Image classification data set "boardTrainingData" (mcwhorpj/boardTrainingData on GitHub). Class labels (6): Arduino Nano, Arduino Uno, Jetson Nano, Jetson Xavier NX, Raspberry Pi Three, Raspberry Pi Zero.

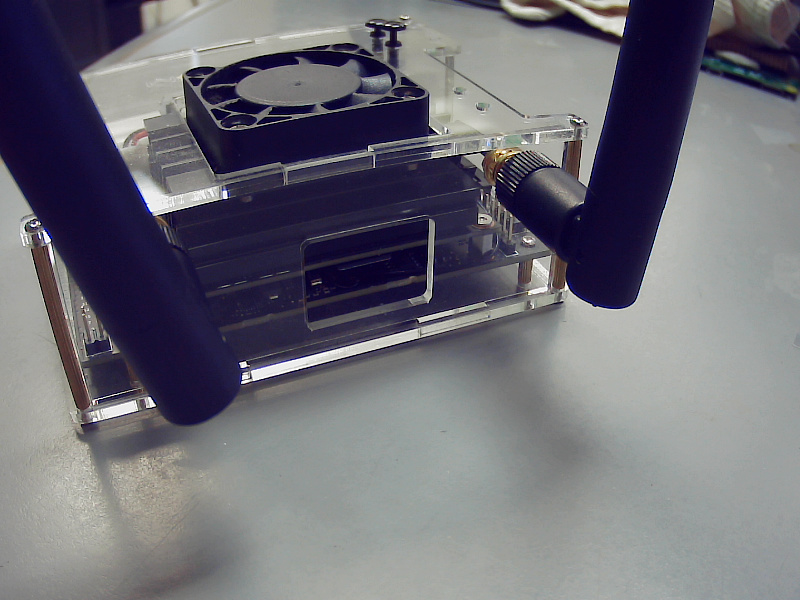
Label: Jetson Nano

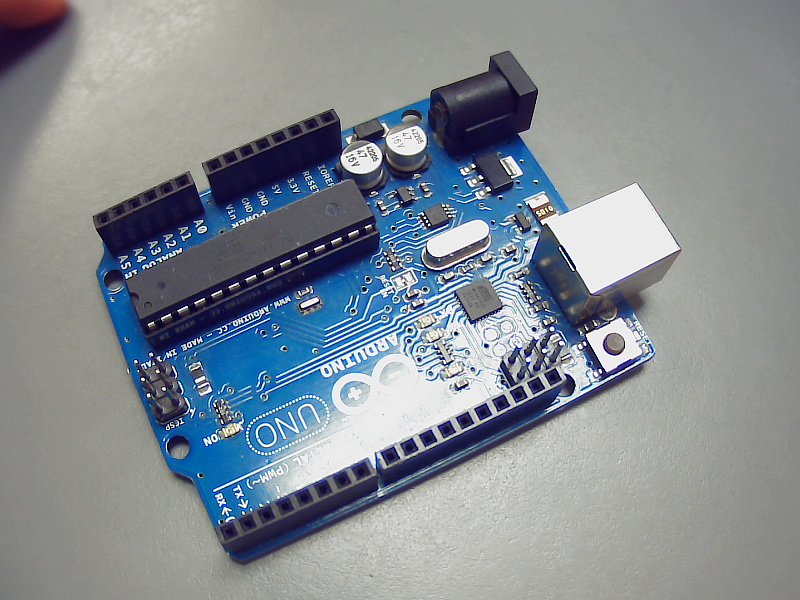
Label: Arduino Uno

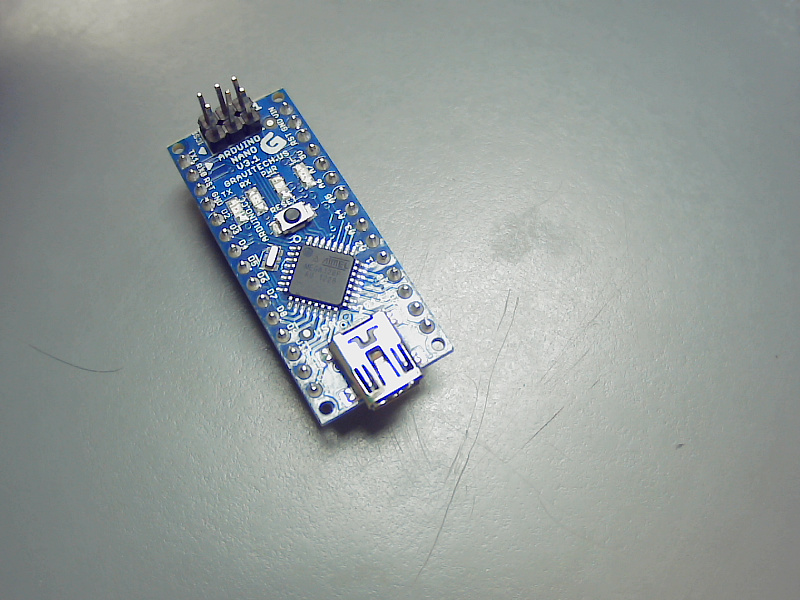
Label: Arduino Nano

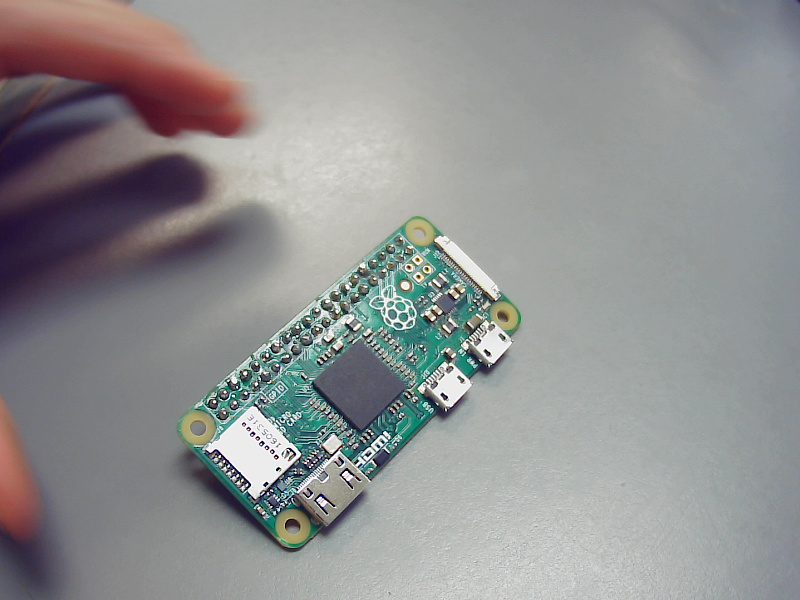
Label: Raspberry Pi Zero

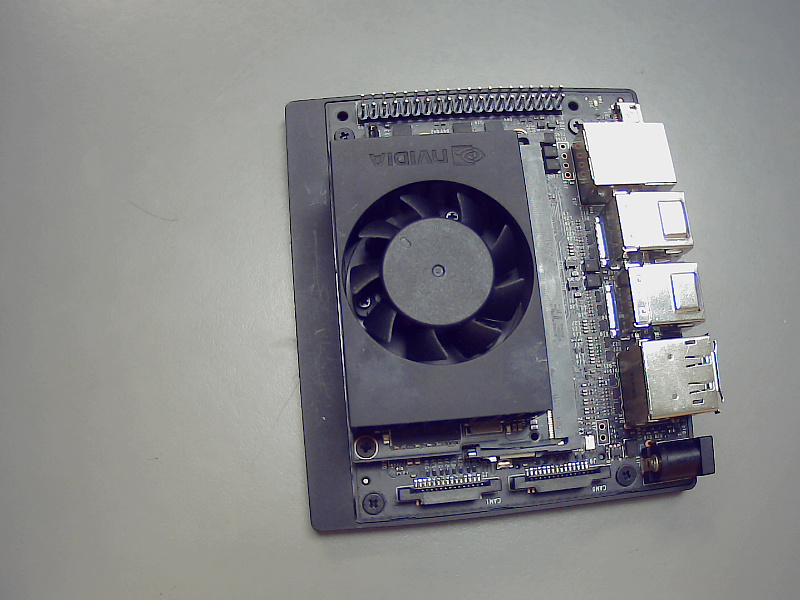
Label: Jetson Xavier NX

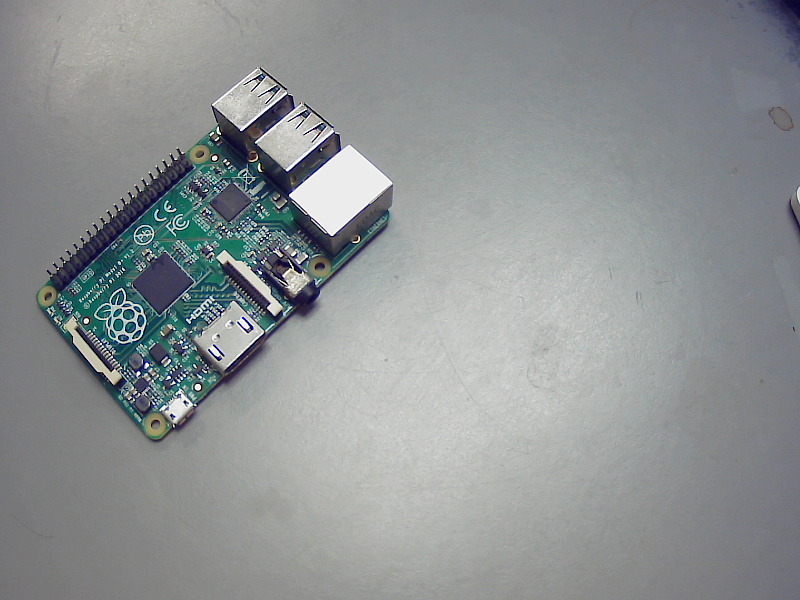
Label: Raspberry Pi Three
